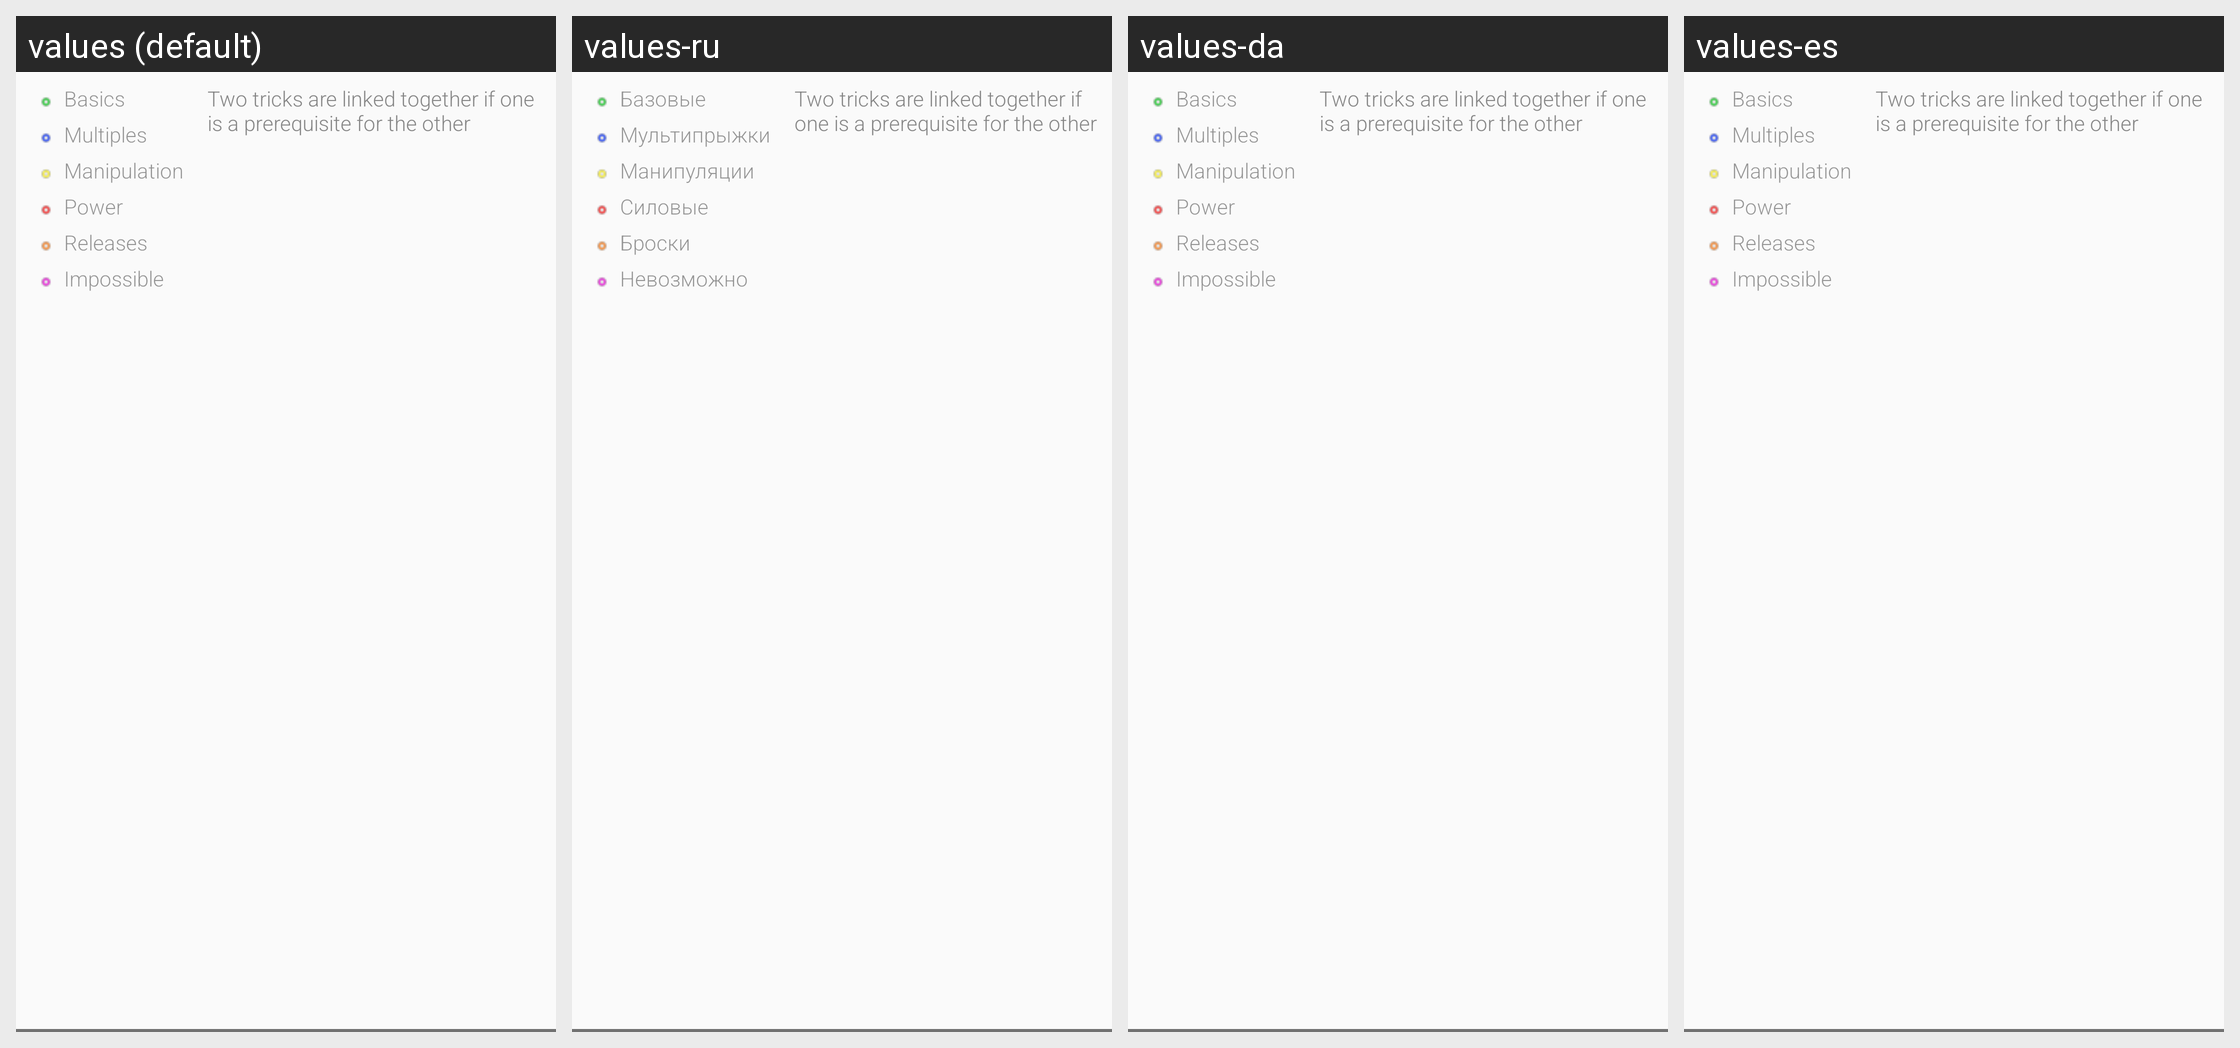

Here is an Android app screen in its default locale and in the app's own translations. Write out the translated-string differences for the strings that appear on this screen.
Android screen res/layout/activity_trick_network2.xml rendered under 4 locales, left to right: values (default), values-ru, values-da, values-es. Device: Nexus 5 (rendered at 1080×1920; each locale shown at half size, 540×960, under a caption strip naming it); theme AppTheme.
Other locales in the repository, not shown: values-de, values-fr, values-sv.
Strings drawn on this screen, with the default value and each locale's value (text and hints the layout hard-codes, and strings that could not be matched under every locale, appear in the picture but are not listed):

basics
  values: Basics
  values-ru: Базовые
  values-da: Basics
  values-es: Basics

multiples
  values: Multiples
  values-ru: Мультипрыжки
  values-da: Multiples
  values-es: Multiples

manipulation
  values: Manipulation
  values-ru: Манипуляции
  values-da: Manipulation
  values-es: Manipulation

power
  values: Power
  values-ru: Силовые
  values-da: Power
  values-es: Power

releases
  values: Releases
  values-ru: Броски
  values-da: Releases
  values-es: Releases

impossible
  values: Impossible
  values-ru: Невозможно
  values-da: Impossible
  values-es: Impossible
